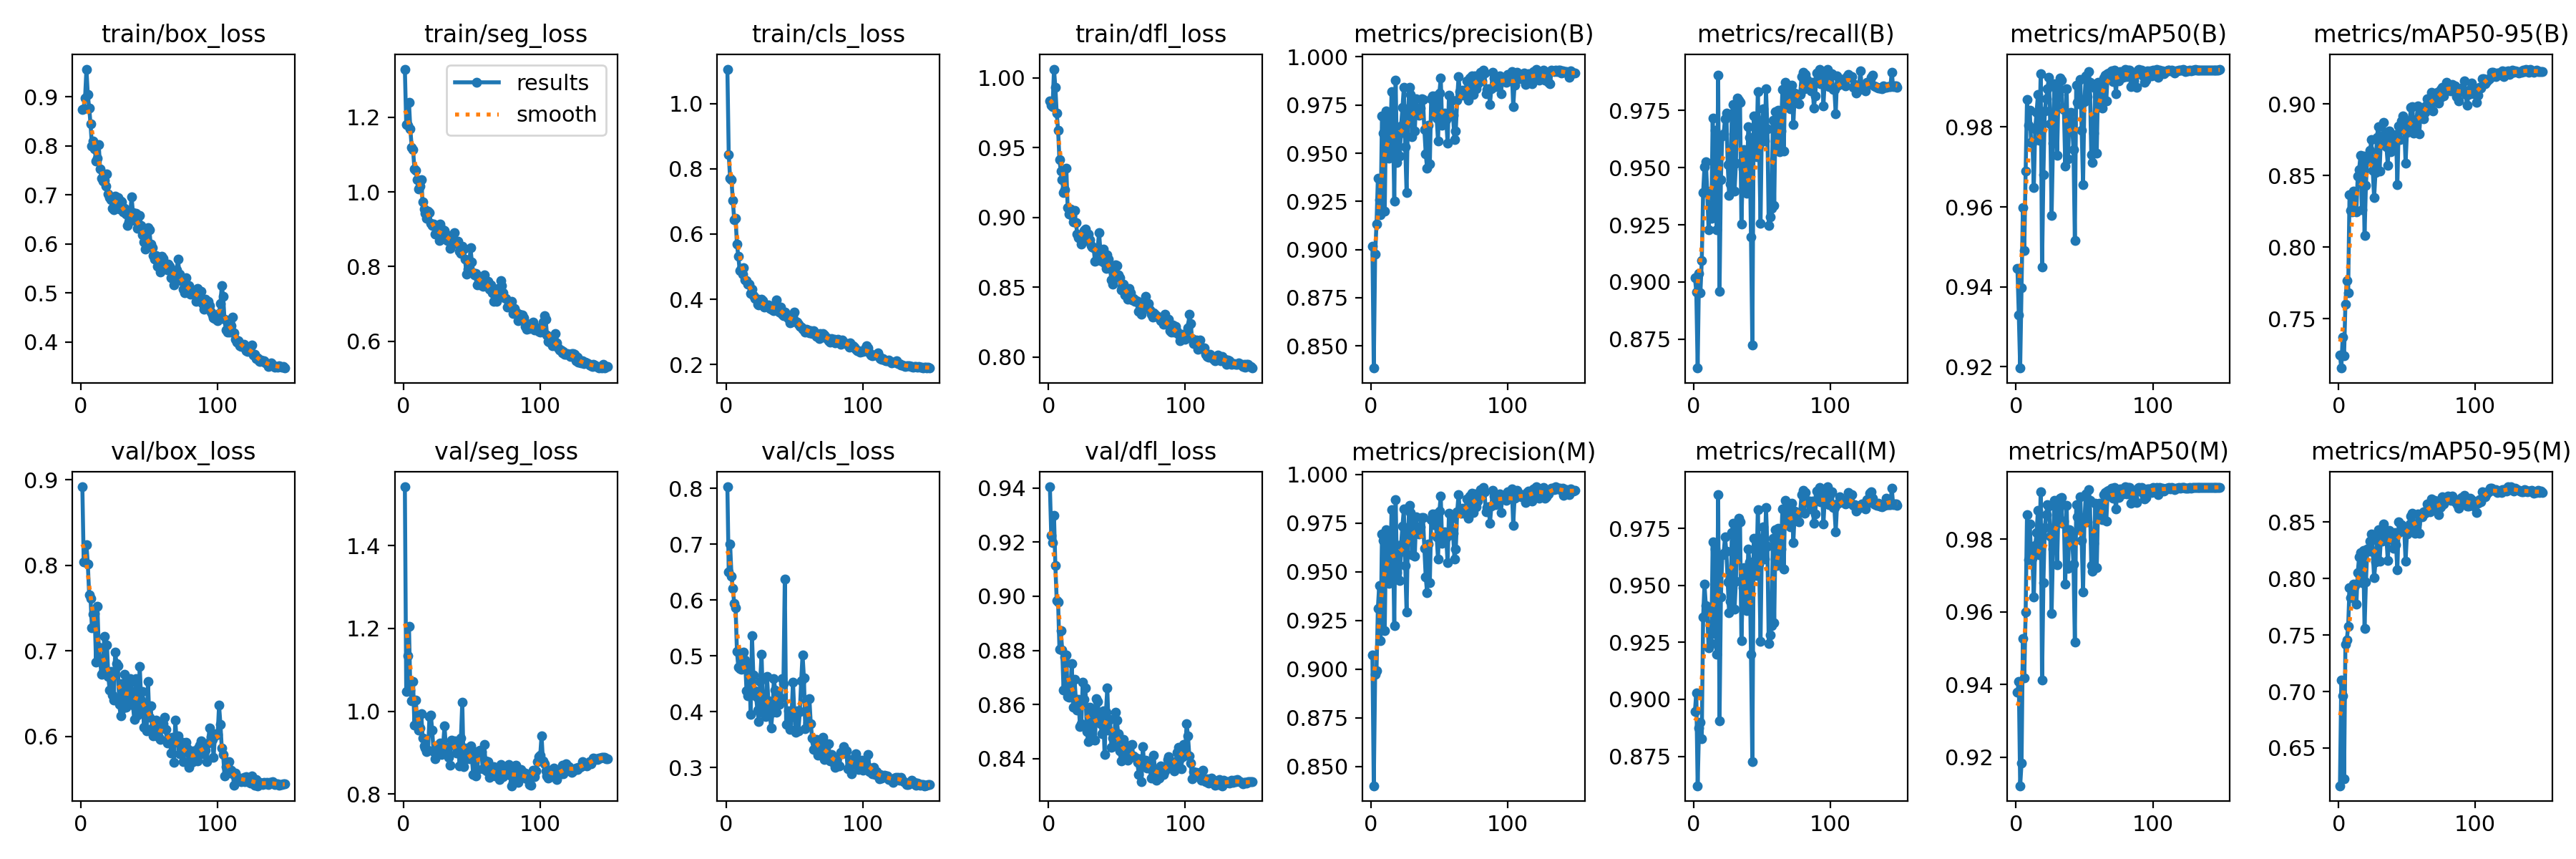

Values plotted in this chart, from the file beside it:
epoch, time, train/box_loss, train/seg_loss, train/cls_loss, train/dfl_loss, metrics/precision(B), metrics/recall(B), metrics/mAP50(B), metrics/mAP50-95(B), metrics/precision(M), metrics/recall(M), metrics/mAP50(M), metrics/mAP50-95(M), val/box_loss, val/seg_loss, val/cls_loss, val/dfl_loss, lr/pg0, lr/pg1, lr/pg2
1, 59.11, 0.8746, 1.329, 1.106, 0.9832, 0.9018, 0.9019, 0.9446, 0.7246, 0.9072, 0.8947, 0.9379, 0.6166, 0.8919, 1.542, 0.8029, 0.9404, 0.0004715, 0.0004715, 0.0004715
2, 112.3, 0.875, 1.181, 0.8432, 0.9803, 0.8385, 0.8957, 0.933, 0.7156, 0.8402, 0.9028, 0.9409, 0.7099, 0.8042, 1.048, 0.6506, 0.9223, 0.0009477, 0.0009477, 0.0009477
3, 165, 0.8982, 1.178, 0.7704, 0.9795, 0.8976, 0.8624, 0.9197, 0.7372, 0.8973, 0.8621, 0.9121, 0.6962, 0.8038, 1.134, 0.7007, 0.9198, 0.001424, 0.001424, 0.001424
4, 217.2, 0.9567, 1.24, 0.7657, 1.006, 0.9132, 0.9038, 0.9397, 0.724, 0.8993, 0.8873, 0.9183, 0.6228, 0.8237, 1.205, 0.643, 0.9298, 0.001428, 0.001428, 0.001428
5, 270.5, 0.9043, 1.168, 0.7022, 0.9931, 0.937, 0.8952, 0.9598, 0.7602, 0.9314, 0.89, 0.9528, 0.742, 0.8016, 1.052, 0.6209, 0.9113, 0.001427, 0.001427, 0.001427
6, 324.7, 0.8777, 1.12, 0.6438, 0.9746, 0.926, 0.9092, 0.949, 0.7766, 0.9432, 0.8828, 0.9418, 0.7456, 0.7656, 1.025, 0.5942, 0.8983, 0.001425, 0.001425, 0.001425
7, 377, 0.8446, 1.114, 0.6485, 0.9624, 0.9179, 0.9392, 0.9689, 0.7681, 0.9148, 0.936, 0.96, 0.7574, 0.7617, 1.072, 0.5866, 0.8979, 0.001423, 0.001423, 0.001423
8, 430.4, 0.8005, 1.061, 0.569, 0.9411, 0.9693, 0.9504, 0.9869, 0.8366, 0.9693, 0.9504, 0.9867, 0.7919, 0.7266, 0.9656, 0.5085, 0.8804, 0.001421, 0.001421, 0.001421
9, 484.5, 0.8098, 1.057, 0.5315, 0.9332, 0.9605, 0.9526, 0.9805, 0.8257, 0.9663, 0.9412, 0.9743, 0.7832, 0.7428, 1.027, 0.4797, 0.8872, 0.001419, 0.001419, 0.001419
10, 536.7, 0.7935, 1.033, 0.4886, 0.9271, 0.9197, 0.9396, 0.9842, 0.8245, 0.9197, 0.9391, 0.9842, 0.7868, 0.7436, 0.9723, 0.4779, 0.8802, 0.001416, 0.001416, 0.001416
11, 590.5, 0.7697, 1.008, 0.4947, 0.9176, 0.9719, 0.9228, 0.9761, 0.8393, 0.9716, 0.9225, 0.976, 0.7947, 0.6865, 0.9546, 0.4758, 0.8653, 0.001414, 0.001414, 0.001414
12, 644.6, 0.7748, 1.015, 0.4768, 0.9201, 0.9697, 0.9325, 0.9762, 0.8263, 0.9699, 0.9327, 0.9748, 0.7934, 0.752, 0.9596, 0.4914, 0.8774, 0.00141, 0.00141, 0.00141
13, 697.2, 0.8028, 1.032, 0.4977, 0.9351, 0.9476, 0.928, 0.9649, 0.8245, 0.944, 0.9246, 0.9641, 0.7773, 0.7044, 0.9948, 0.5073, 0.8782, 0.001407, 0.001407, 0.001407
14, 750.8, 0.753, 0.9738, 0.4596, 0.9072, 0.949, 0.9718, 0.9796, 0.8496, 0.9462, 0.9689, 0.9783, 0.8048, 0.6888, 0.9345, 0.4924, 0.863, 0.001403, 0.001403, 0.001403
15, 804.2, 0.7339, 0.9543, 0.4583, 0.9025, 0.9821, 0.9289, 0.9837, 0.8539, 0.9821, 0.9289, 0.9818, 0.819, 0.6724, 0.9153, 0.4372, 0.8626, 0.001399, 0.001399, 0.001399
16, 857.7, 0.7277, 0.9422, 0.4468, 0.906, 0.9654, 0.9662, 0.9881, 0.8639, 0.9657, 0.9661, 0.9881, 0.8226, 0.6751, 0.9103, 0.4281, 0.8655, 0.001394, 0.001394, 0.001394
17, 910.2, 0.7297, 0.9292, 0.4455, 0.9012, 0.9253, 0.9228, 0.9766, 0.8262, 0.9226, 0.9197, 0.9758, 0.7964, 0.7168, 0.9021, 0.4866, 0.8752, 0.00139, 0.00139, 0.00139
18, 964.2, 0.7175, 0.9479, 0.4174, 0.8967, 0.9878, 0.9903, 0.9933, 0.8638, 0.9872, 0.9897, 0.9932, 0.8249, 0.6732, 0.9066, 0.3957, 0.8591, 0.001385, 0.001385, 0.001385
19, 1018, 0.7425, 0.945, 0.432, 0.9048, 0.9453, 0.8959, 0.945, 0.8081, 0.9495, 0.8906, 0.9412, 0.756, 0.7071, 0.987, 0.5365, 0.8693, 0.001379, 0.001379, 0.001379
20, 1070, 0.7013, 0.916, 0.4116, 0.8962, 0.9592, 0.9448, 0.968, 0.8433, 0.9592, 0.9448, 0.9681, 0.7967, 0.6697, 0.9909, 0.4656, 0.862, 0.001374, 0.001374, 0.001374
21, 1123, 0.6944, 0.9102, 0.4022, 0.8882, 0.9484, 0.9639, 0.984, 0.862, 0.9457, 0.9633, 0.9832, 0.8257, 0.6537, 0.9543, 0.4375, 0.858, 0.001368, 0.001368, 0.001368
22, 1176, 0.6907, 0.9148, 0.4032, 0.8856, 0.9643, 0.9648, 0.9871, 0.8623, 0.9641, 0.9639, 0.9869, 0.8239, 0.6758, 0.9018, 0.4268, 0.8618, 0.001362, 0.001362, 0.001362
23, 1229, 0.6723, 0.8878, 0.3854, 0.8847, 0.9736, 0.9712, 0.9896, 0.8677, 0.9736, 0.9712, 0.9896, 0.8328, 0.6479, 0.8855, 0.4024, 0.8518, 0.001355, 0.001355, 0.001355
24, 1282, 0.6704, 0.8881, 0.383, 0.8809, 0.9843, 0.9737, 0.9925, 0.8749, 0.9824, 0.9649, 0.9891, 0.8392, 0.6425, 0.904, 0.3827, 0.8528, 0.001349, 0.001349, 0.001349
25, 1335, 0.6974, 0.8993, 0.3896, 0.8878, 0.9534, 0.9514, 0.9808, 0.8535, 0.9534, 0.9514, 0.9809, 0.8236, 0.6986, 0.9166, 0.4548, 0.8682, 0.001342, 0.001342, 0.001342
26, 1387, 0.6875, 0.8688, 0.3994, 0.8903, 0.9294, 0.938, 0.9579, 0.8344, 0.9294, 0.938, 0.9597, 0.8004, 0.6855, 0.9069, 0.5026, 0.8618, 0.001334, 0.001334, 0.001334
27, 1440, 0.6946, 0.9138, 0.3962, 0.8915, 0.9687, 0.9429, 0.9759, 0.8522, 0.9687, 0.9429, 0.9773, 0.8144, 0.6825, 0.9237, 0.4177, 0.866, 0.001327, 0.001327, 0.001327
28, 1494, 0.6712, 0.8745, 0.3757, 0.8835, 0.9843, 0.9735, 0.9908, 0.8764, 0.9841, 0.9732, 0.9907, 0.8335, 0.6373, 0.8951, 0.396, 0.8501, 0.001319, 0.001319, 0.001319
29, 1547, 0.6881, 0.8993, 0.3794, 0.8882, 0.9806, 0.9777, 0.9897, 0.8843, 0.9803, 0.9774, 0.9896, 0.8433, 0.624, 0.9184, 0.3909, 0.8464, 0.001311, 0.001311, 0.001311
30, 1599, 0.6865, 0.8956, 0.3816, 0.8841, 0.9587, 0.9397, 0.9729, 0.8531, 0.9587, 0.9397, 0.973, 0.8152, 0.6612, 0.9651, 0.4628, 0.8589, 0.001302, 0.001302, 0.001302
31, 1653, 0.6661, 0.8862, 0.3836, 0.8798, 0.9773, 0.9519, 0.9881, 0.8775, 0.9773, 0.9519, 0.9881, 0.836, 0.6332, 0.9127, 0.4202, 0.8489, 0.001294, 0.001294, 0.001294
32, 1706, 0.6735, 0.8697, 0.3719, 0.8787, 0.9617, 0.9804, 0.9923, 0.8716, 0.9582, 0.9771, 0.9914, 0.833, 0.6724, 0.8981, 0.3997, 0.8575, 0.001285, 0.001285, 0.001285
33, 1758, 0.6609, 0.8808, 0.3706, 0.8782, 0.9784, 0.9796, 0.9917, 0.8869, 0.9784, 0.9796, 0.9915, 0.8481, 0.6338, 0.8881, 0.3708, 0.8471, 0.001276, 0.001276, 0.001276
34, 1811, 0.6372, 0.8487, 0.3683, 0.8683, 0.9725, 0.9786, 0.985, 0.8771, 0.9716, 0.9777, 0.9844, 0.8409, 0.6437, 0.8696, 0.3995, 0.8468, 0.001267, 0.001267, 0.001267
35, 1864, 0.6449, 0.8703, 0.3652, 0.8693, 0.9696, 0.9252, 0.9843, 0.8702, 0.9694, 0.9258, 0.9851, 0.8356, 0.6606, 0.9302, 0.4592, 0.8622, 0.001257, 0.001257, 0.001257
36, 1916, 0.6591, 0.86, 0.3762, 0.8785, 0.9736, 0.9493, 0.9702, 0.8573, 0.9733, 0.949, 0.9677, 0.8156, 0.6674, 0.9266, 0.4394, 0.8611, 0.001247, 0.001247, 0.001247
37, 1969, 0.6968, 0.891, 0.3981, 0.8891, 0.9781, 0.9579, 0.9896, 0.8812, 0.9781, 0.9579, 0.9895, 0.8428, 0.6525, 0.9171, 0.3998, 0.8558, 0.001237, 0.001237, 0.001237
38, 2022, 0.6642, 0.8668, 0.3759, 0.875, 0.978, 0.9409, 0.9721, 0.8668, 0.978, 0.9409, 0.9721, 0.8352, 0.6365, 0.9291, 0.4317, 0.8529, 0.001227, 0.001227, 0.001227
39, 2074, 0.6485, 0.8658, 0.361, 0.8685, 0.9621, 0.9389, 0.9821, 0.872, 0.9621, 0.9389, 0.9827, 0.8358, 0.6197, 0.8984, 0.4133, 0.8491, 0.001217, 0.001217, 0.001217
40, 2127, 0.6625, 0.8686, 0.3756, 0.8774, 0.9498, 0.968, 0.9836, 0.8689, 0.9474, 0.9658, 0.9819, 0.8265, 0.6674, 0.9243, 0.4252, 0.8578, 0.001206, 0.001206, 0.001206
41, 2180, 0.6319, 0.8409, 0.3534, 0.8672, 0.9422, 0.9633, 0.9806, 0.8773, 0.9394, 0.9604, 0.9802, 0.8407, 0.6248, 0.8682, 0.4588, 0.8416, 0.001195, 0.001195, 0.001195
42, 2232, 0.6333, 0.8345, 0.3498, 0.8635, 0.9644, 0.9197, 0.9743, 0.8787, 0.9644, 0.9197, 0.9732, 0.8296, 0.6328, 0.9346, 0.4508, 0.8571, 0.001184, 0.001184, 0.001184
43, 2285, 0.6589, 0.8541, 0.3616, 0.873, 0.9444, 0.8726, 0.9517, 0.8438, 0.9444, 0.8726, 0.9518, 0.8077, 0.6817, 1.022, 0.6372, 0.8661, 0.001173, 0.001173, 0.001173
44, 2337, 0.6381, 0.8465, 0.3523, 0.8702, 0.9784, 0.9724, 0.9905, 0.8848, 0.9767, 0.9708, 0.9896, 0.8503, 0.6425, 0.8666, 0.3776, 0.8505, 0.001161, 0.001161, 0.001161
45, 2389, 0.6186, 0.8203, 0.3422, 0.8636, 0.9797, 0.9577, 0.9862, 0.875, 0.9797, 0.9577, 0.9862, 0.8413, 0.6525, 0.9118, 0.3792, 0.8544, 0.001149, 0.001149, 0.001149
46, 2442, 0.6042, 0.7802, 0.3402, 0.8551, 0.9738, 0.9548, 0.9858, 0.8879, 0.9743, 0.9543, 0.9827, 0.8478, 0.6108, 0.8849, 0.4019, 0.8441, 0.001137, 0.001137, 0.001137
47, 2494, 0.5899, 0.7922, 0.3269, 0.8519, 0.9798, 0.9833, 0.9919, 0.8917, 0.9799, 0.9833, 0.9917, 0.8452, 0.635, 0.9007, 0.3686, 0.8477, 0.001125, 0.001125, 0.001125
48, 2547, 0.5952, 0.7922, 0.3302, 0.8567, 0.9681, 0.9593, 0.9792, 0.8857, 0.9681, 0.9593, 0.9796, 0.8445, 0.606, 0.8854, 0.3946, 0.8448, 0.001113, 0.001113, 0.001113
49, 2601, 0.6327, 0.8498, 0.3485, 0.8659, 0.9565, 0.9255, 0.9655, 0.8586, 0.9565, 0.9255, 0.9656, 0.8151, 0.6638, 0.9153, 0.4536, 0.8571, 0.001101, 0.001101, 0.001101
50, 2652, 0.629, 0.8125, 0.3609, 0.8653, 0.9813, 0.9702, 0.9864, 0.88, 0.9813, 0.9702, 0.9849, 0.8391, 0.6224, 0.8884, 0.3971, 0.8541, 0.001088, 0.001088, 0.001088
51, 2705, 0.5999, 0.7843, 0.3324, 0.8586, 0.9892, 0.9758, 0.9928, 0.8858, 0.9889, 0.9755, 0.9925, 0.8435, 0.6354, 0.8466, 0.3633, 0.8491, 0.001075, 0.001075, 0.001075
52, 2758, 0.5928, 0.7785, 0.3299, 0.8566, 0.9645, 0.9616, 0.9877, 0.8888, 0.9645, 0.9616, 0.9848, 0.8481, 0.6101, 0.8972, 0.4015, 0.8428, 0.001062, 0.001062, 0.001062
53, 2809, 0.5765, 0.7817, 0.3237, 0.8478, 0.9668, 0.9845, 0.9938, 0.8977, 0.9665, 0.9842, 0.9937, 0.8552, 0.6006, 0.8433, 0.3663, 0.8391, 0.001049, 0.001049, 0.001049
54, 2862, 0.5695, 0.7511, 0.3165, 0.8502, 0.9707, 0.9671, 0.9912, 0.8981, 0.9707, 0.9671, 0.9908, 0.8578, 0.6082, 0.8594, 0.4006, 0.8427, 0.001036, 0.001036, 0.001036
55, 2915, 0.577, 0.7647, 0.3155, 0.852, 0.9675, 0.9246, 0.973, 0.8797, 0.9675, 0.9246, 0.9727, 0.8452, 0.6185, 0.904, 0.4556, 0.8471, 0.001023, 0.001023, 0.001023
56, 2967, 0.5553, 0.7503, 0.3077, 0.8446, 0.9551, 0.9284, 0.9711, 0.8812, 0.9547, 0.9282, 0.9712, 0.8398, 0.601, 0.906, 0.5018, 0.8425, 0.001009, 0.001009, 0.001009
57, 3021, 0.5562, 0.7599, 0.3073, 0.8453, 0.98, 0.9322, 0.9785, 0.889, 0.98, 0.9322, 0.9789, 0.8483, 0.599, 0.9022, 0.4606, 0.8422, 0.0009958, 0.0009958, 0.0009958
58, 3073, 0.5434, 0.7476, 0.3, 0.8416, 0.9692, 0.9707, 0.9898, 0.8985, 0.9692, 0.9707, 0.9899, 0.8571, 0.5962, 0.8611, 0.3692, 0.8394, 0.000982, 0.000982, 0.000982
59, 3126, 0.5748, 0.7778, 0.309, 0.8488, 0.9774, 0.9336, 0.9735, 0.8791, 0.9774, 0.9336, 0.9721, 0.8401, 0.6099, 0.9189, 0.4201, 0.8445, 0.0009682, 0.0009682, 0.0009682
60, 3179, 0.5712, 0.7558, 0.3062, 0.846, 0.9699, 0.9744, 0.9912, 0.8941, 0.9699, 0.9744, 0.9894, 0.8549, 0.615, 0.8797, 0.3802, 0.845, 0.0009543, 0.0009543, 0.0009543
... 89 more rows
